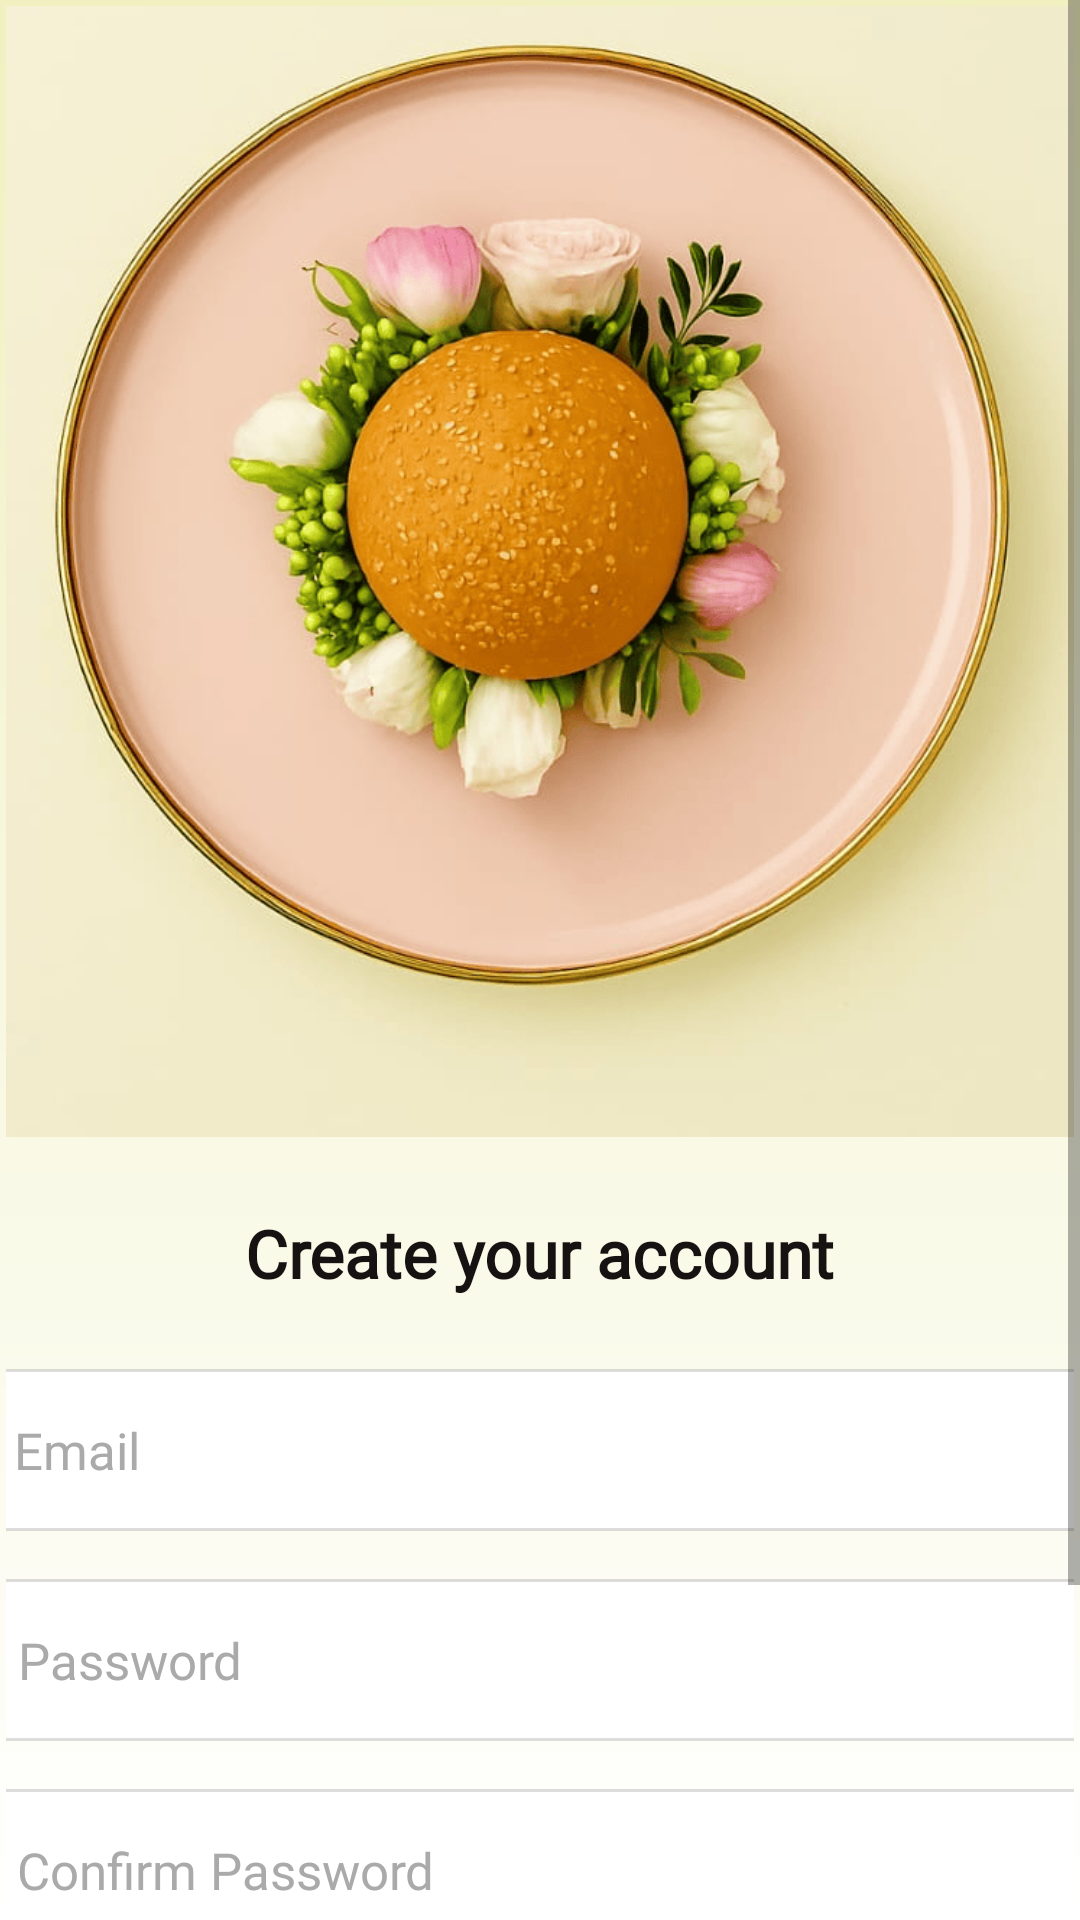

The Android layout XML behind this screen, and the referenced resources:
<!-- AndroidManifest.xml: application theme Theme.Cookify -->
<!-- res/layout/activity_signup.xml -->
<?xml version="1.0" encoding="utf-8"?>
<ScrollView xmlns:android="http://schemas.android.com/apk/res/android"
    android:layout_width="match_parent"
    android:layout_height="match_parent"
    android:fillViewport="true"
    android:background="@drawable/bg_signup">

    <LinearLayout
        android:layout_width="match_parent"
        android:layout_height="wrap_content"
        android:orientation="vertical"
        android:gravity="center_horizontal"
        android:padding="2dp">

        
        <ImageView
            android:id="@+id/imageHeader"
            android:layout_width="411dp"
            android:layout_height="377dp"
            android:layout_marginBottom="24dp"
            android:adjustViewBounds="false"
            android:contentDescription="@string/create_your_account"
            android:scaleType="centerCrop"
            android:src="@drawable/signup_header" />

        
        <TextView
            android:id="@+id/create_your_account"
            android:layout_width="wrap_content"
            android:layout_height="wrap_content"
            android:text="@string/create_your_account"
            android:textSize="22sp"
            android:textStyle="bold"
            android:fontFamily="@font/poppins"
            android:textColor="@color/black"
            android:layout_marginBottom="24dp" />

        
        <EditText
            android:id="@+id/editEmail"
            android:layout_width="383dp"
            android:layout_height="54dp"
            android:layout_marginBottom="16dp"
            android:background="@drawable/bg_edittext"
            android:fontFamily="@font/poppins"
            android:gravity="center_vertical"
            android:hint="@string/email"
            android:inputType="textEmailAddress"
            android:paddingStart="16dp"
            android:paddingEnd="16dp"
            android:textColor="@color/loginText"
            android:textColorHint="@android:color/darker_gray"
            android:textSize="17sp" />

        
        <EditText
            android:id="@+id/editPassword"
            android:layout_width="380dp"
            android:layout_height="54dp"
            android:layout_marginBottom="16dp"
            android:background="@drawable/bg_edittext"
            android:fontFamily="@font/poppins"
            android:gravity="center_vertical"
            android:hint="@string/password"
            android:inputType="textPassword"
            android:paddingStart="16dp"
            android:paddingEnd="16dp"
            android:textColor="@color/loginText"
            android:textColorHint="@android:color/darker_gray"
            android:textSize="17sp" />

        
        <EditText
            android:id="@+id/editConfirmPassword"
            android:layout_width="381dp"
            android:layout_height="54dp"
            android:layout_marginBottom="24dp"
            android:background="@drawable/bg_edittext"
            android:fontFamily="@font/poppins"
            android:gravity="center_vertical"
            android:hint="@string/confirm_password"
            android:inputType="textPassword"
            android:paddingStart="16dp"
            android:paddingEnd="16dp"
            android:textColor="@color/loginText"
            android:textColorHint="@android:color/darker_gray"
            android:textSize="17sp" />

        
        <Button
            android:id="@+id/buttonSignUp"
            android:layout_width="385dp"
            android:layout_height="56dp"
            android:layout_marginBottom="24dp"
            android:background="@drawable/bg_button_orange"
            android:backgroundTint="@null"
            android:fontFamily="@font/poppins"
            android:text="@string/sign_up"
            android:textColor="@android:color/white"
            android:textSize="16sp"
            android:textStyle="bold" />

        
        <LinearLayout
            android:layout_width="wrap_content"
            android:layout_height="wrap_content"
            android:orientation="horizontal">

            
            <TextView
                android:id="@+id/textAccountPrompt"
                android:layout_width="wrap_content"
                android:layout_height="match_parent"
                android:fontFamily="@font/poppins"
                android:text="@string/text_signup"
                android:textColor="@color/black"
                android:textSize="14sp" />

            
            <TextView
                android:id="@+id/textSignIn"
                android:layout_width="wrap_content"
                android:layout_height="wrap_content"
                android:text="@string/login_redirect"
                android:textSize="14sp"
                android:textColor="@color/orange_primary"
                android:textStyle="bold"
                android:fontFamily="@font/poppins"
                android:layout_marginStart="6dp" />
        </LinearLayout>

    </LinearLayout>

</ScrollView>
<!-- resources referenced by this layout -->
<resources>
  <color name="black">#171212</color>
  <color name="loginText">#333333</color>
  <color name="orange_primary">#FF7A00</color>
  <!-- drawable bg_button_orange (drawable) -->
  <?xml version="1.0" encoding="utf-8"?>
  <shape xmlns:android="http://schemas.android.com/apk/res/android"
      android:shape="rectangle">
  
      
      <corners android:radius="12dp" />
  
      
      <gradient
          android:angle="0"
      android:startColor="#FF7A00"
      android:endColor="#FFA64D"
      android:type="linear" />
  </shape>
  <!-- drawable bg_edittext (drawable) -->
  <?xml version="1.0" encoding="utf-8"?>
  <shape xmlns:android="http://schemas.android.com/apk/res/android"
      android:shape="rectangle">
  
      
      <solid android:color="#FFFFFFFF" /> 
  
      
      <corners android:radius="12dp" />   
  
      
      <stroke
          android:width="1dp"
      android:color="#22000000" />    
  
      
      <padding
          android:left="8dp"
          android:top="8dp"
          android:right="8dp"
          android:bottom="8dp" />        
  </shape>
  <!-- drawable bg_signup (drawable) -->
  <?xml version="1.0" encoding="utf-8"?>
  <layer-list xmlns:android="http://schemas.android.com/apk/res/android">
  
      
      <item>
          <shape
              android:layout_width="match_parent"
              android:layout_height="match_parent"
              android:shape="rectangle">
              <gradient
                  android:angle="250"
                  android:endColor="#FFFFFF"
                  android:startColor="#F0F0C0" />
          </shape>
      </item>
  
  </layer-list>
  <!-- drawable signup_header: png bitmap (drawable, 166774 bytes) -->
  <string name="confirm_password">Confirm Password</string>
  <string name="create_your_account">Create your account</string>
  <string name="email">Email</string>
  <string name="login_redirect"> Sign In</string>
  <string name="password">Password</string>
  <string name="sign_up">Sign UP</string>
  <string name="text_signup"> Already have an account?</string>
  <style name="Theme.Cookify" parent="Base.Theme.Cookify" />
  <style name="Base.Theme.Cookify" parent="Theme.AppCompat.DayNight.NoActionBar">
          
          
      </style>
</resources>
